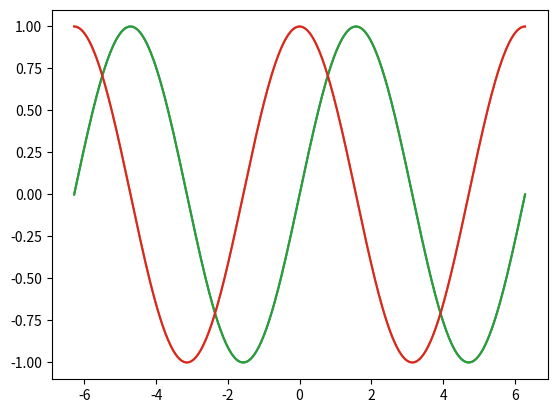
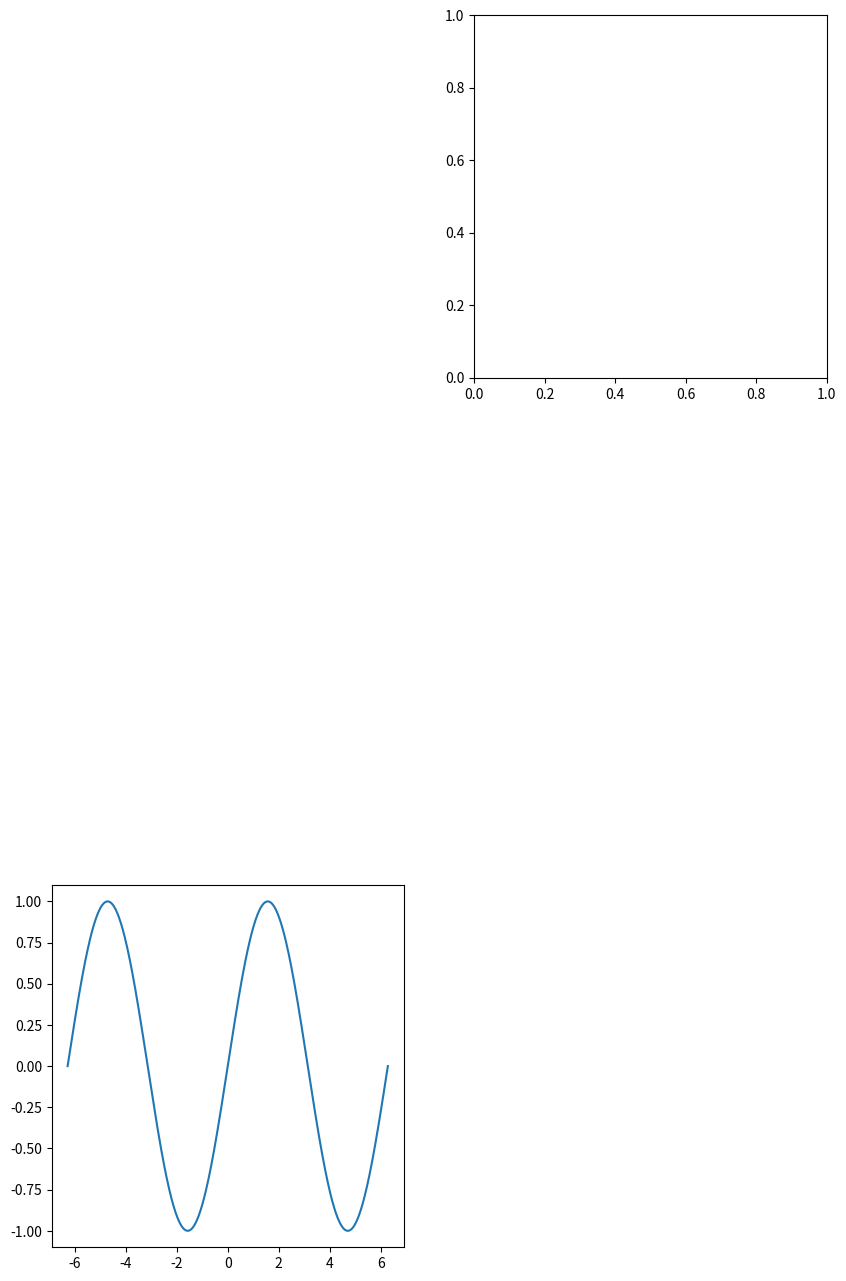
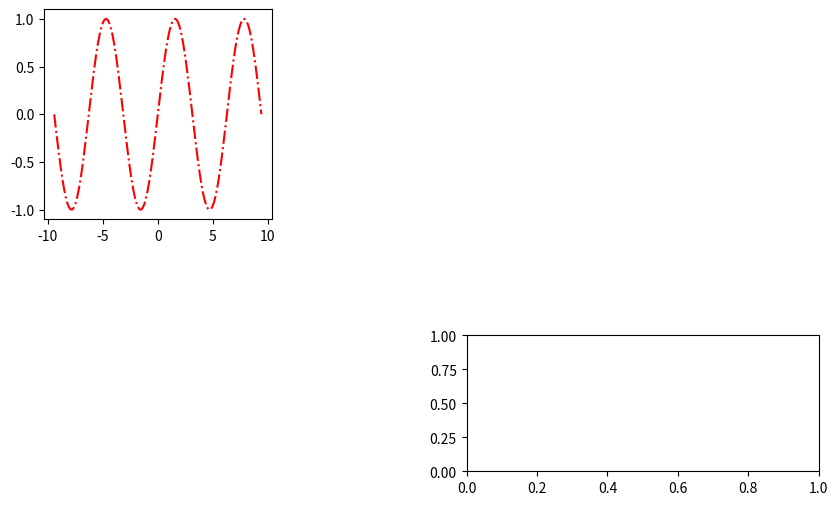

Write Python code to recreate these figures, in order. (Note: this script raises an exception after producing the figures.)
                                                                                                                                        
# coding: utf-8

# In[23]:


import numpy as np
f = np.matrix(np.ndarray(shape = (3, 3), dtype = complex))
type(f)


# In[24]:


np.random.rand(3, 2)


# In[25]:


np.random.randn(3, 2)


# In[32]:


np.random.random(3)


# In[33]:


np.random.randint(30, 45)


# MATPLOTLIB

# In[37]:


import pylab as plb
plb.array([[2, 3, 4], [5, 6, 7]])


# In[44]:


import numpy as np
import matplotlib.pyplot as plt

a = np.linspace(-np.pi*2, np.pi*2, 512, endpoint = True)

b_sin, c_cos = np.sin(a), np.cos(a)

plt.plot(a, b_sin)
plt.plot(a, c_cos)
plt.show()


# In[45]:


# Can use the exact the same thing using pylab


# In[49]:


import pylab as plb
a = plb.linspace(-plb.pi*2, plb.pi*2, 512, endpoint = True)

b_sin, c_cos = plb.sin(a), plb.cos(a)

plb.plot(a, b_sin)
plb.plot(a, c_cos)

plb.figure(figsize = (10, 16), dpi = 400)


# In[58]:


plb.subplot(3, 2, 5)
plb.subplot(3, 2, 2)


# In[64]:


plb.Line2D(a, b_sin, linewidth = 2)
plb.subplot(3, 2, 5)
plb.plot(a, b_sin)
plb.show()


# In[69]:


plb.figure(figsize = (10, 6), dpi = 120)
d = plb.linspace(-plb.pi*3, plb.pi*3, 128, endpoint = True)
d_sin = plb.sin(d)
d_cos = plb.cos(d)

plb.subplot(2, 3, 1)
plb.plot(d, d_sin, color = 'red', linewidth = 1.5, linestyle = "-.")

plb.subplot(3, 2, 6)
plb.plot(d, d_cos, color = 'blue', linewidth = 2.5, linestyle = ' -- ')


# In[78]:


plb.xlim(-8.0, 8.0)
plb.xticks(plb.linspace(-8, 8, 6, endpoint = True))

plb.ylim(-1.2, 1.4)
plb.yticks(plb.linspace(-1.2, 1.4, 4, endpoint = True))
plb.plot(d, d_cos, color = 'blue', linewidth = 2.5, linestyle = ' -- ')

plb.savefig("lecture_5.png", dpi = 175)
plb.show()


# In[90]:


plb.figure(figsize = (6, 3), dpi = 100)
e = plb.linspace(-plb.pi*2, plb.pi*2, 128, endpoint = True)
e_sin = plb.sin(e)
e_cos = plb.cos(e)

# subplot is allocating the location for the chart
# 2 rows, 1 column, use the 1st row
plb.subplot(2, 1, 1)

# ticks here lets to create the pi symbol
plb.xticks([-plb.pi*2, plb.pi, plb.pi*2], ['$-2\pi$', '$-\pi$', '$2\pi$'])
# show legend
plb.plot(e, e_sin, color = 'blue', linewidth = 2, linestyle = '-.', label = 'sin')
plb.legend(loc = 'upper right')

# dynamic limiting of the axis
plb.xlim(e_sin.min()*6.5, e_sin.max()*6.5)
plb.ylim(e_sin.min()*1.2, e_sin.max()*1.2)

plb.subplot(2, 1, 2)
plb.plot(e, e_cos, color = 'red', linewidth = 2, linestyle = ' -- ', label = 'cosine')
plb.legend(loc = 'lower right')
plb.xlim(e_cos.min()*6.5, e_cos.max()*6.5)
plb.ylim(e_cos.min()*1.2, e_cos.max()*1.2)

plb.title("Plot of sin and cos functions")


# In[89]:


plb.figure(figsize = (6, 3), dpi = 100)
f = plb.linspace(-plb.pi*2, plb.pi*2, 128, endpoint = True)
f_sin = plb.sin(f)
f_cos = plb.cos(f)

plb.subplot(2, 1, 1)
ax1 = plb.gca()
ax1.spines['top'].set_color('none')
ax1.xaxis.set_ticks_position('bottom')


# In[101]:


# [redacted]
from numpy import matrix, array, random, min, max
import pylab as plb

my_ints = random.randint(0, 11, 600)
my_arr = random.randint(-3*plb.pi, 2*plb.pi, 500)


# In[110]:


def overwrite(my_arr):
    avg = (my_arr.min() + my_arr.max())/2
    
    for item in range(my_arr.size):
        if 2 < my_arr[item] < 9:
            continue
        else:
            my_arr[item] = avg
    return my_arr


# In[116]:


C = overwrite(my_ints)


# In[118]:


def normalized(a, axis = 0, order = 0.1):
    l2 = plb.atleast_1d(plb.linalg.norm(a, order, axis))
    l2[l2 == 0] = 1
    return a / np.expand_dims(l2, axis)


# In[119]:


D = normalized(C, 0, 0.1)
D

